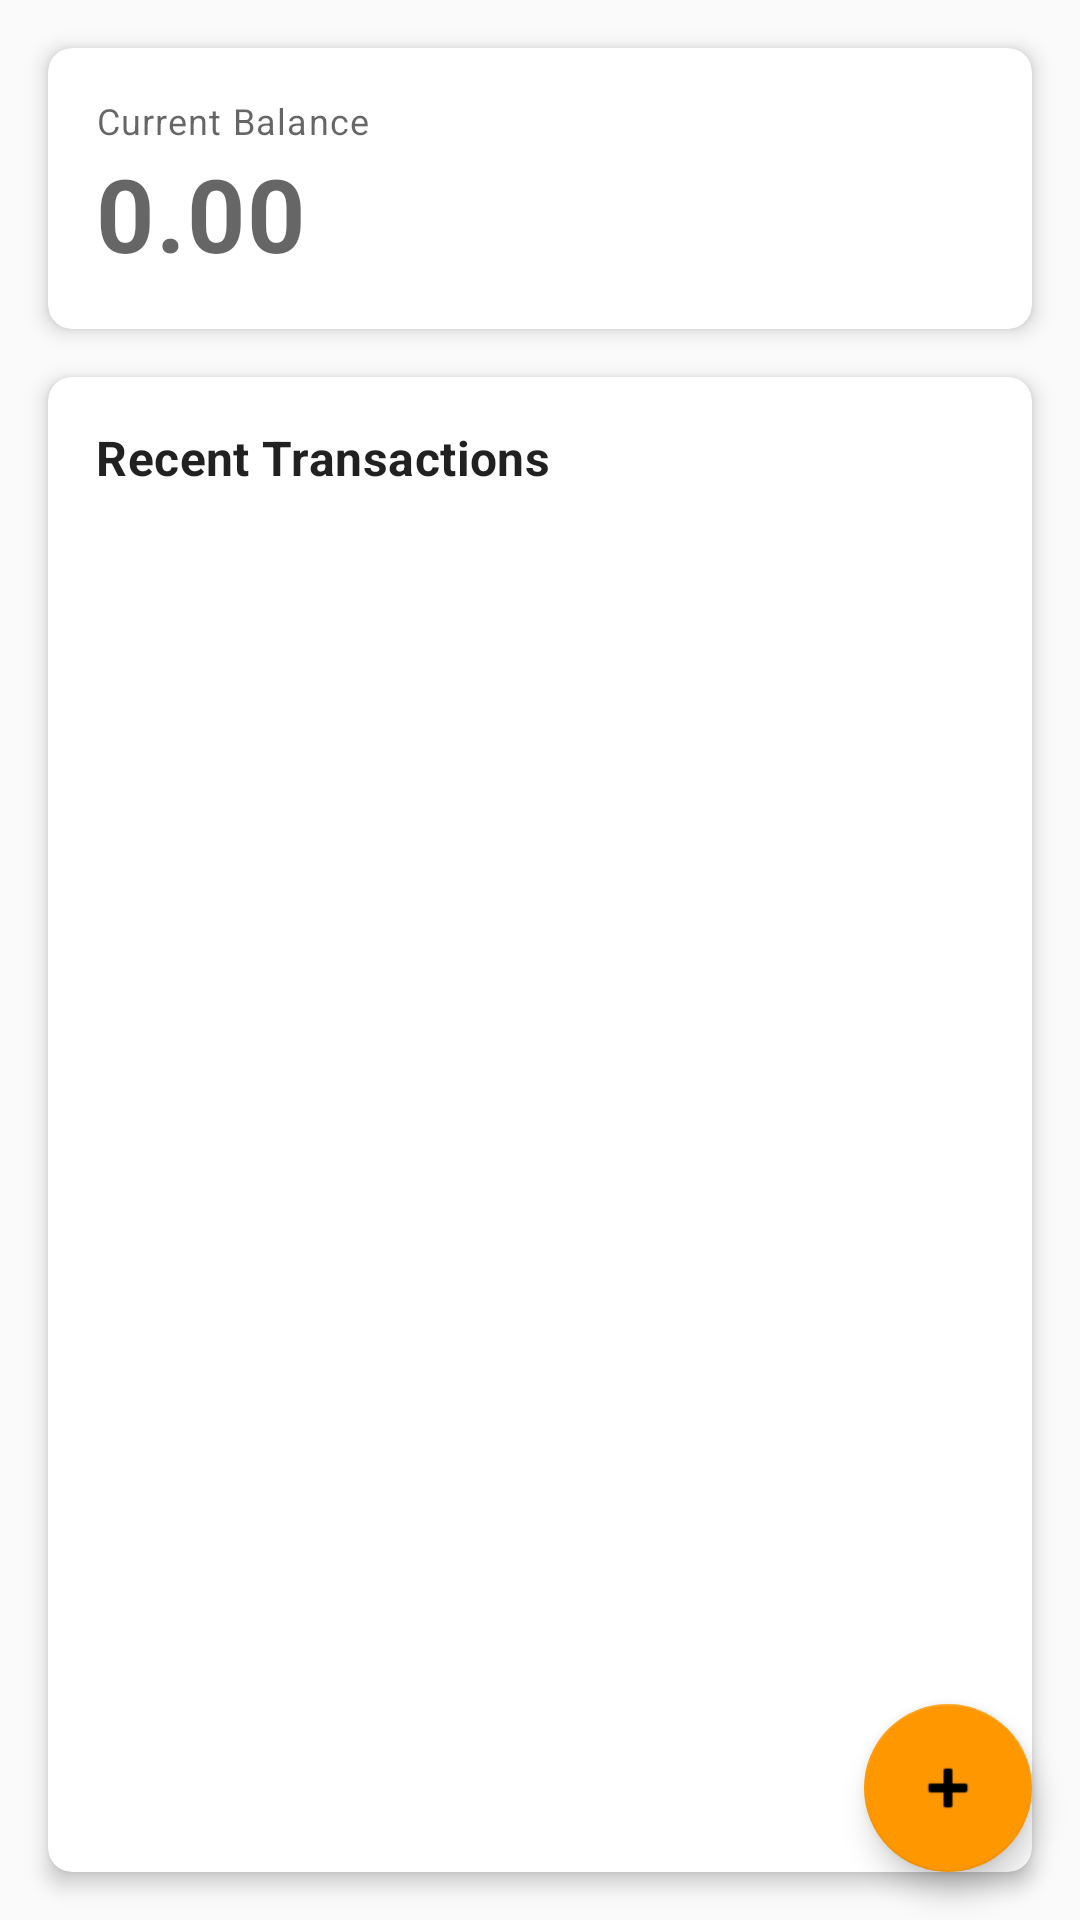

Produce the Android XML layout that renders to this screen, including the resource entries it uses.
<!-- AndroidManifest.xml: application theme Theme.PayDayLay -->
<!-- res/layout/fragment_dashboard.xml -->
<androidx.constraintlayout.widget.ConstraintLayout xmlns:android="http://schemas.android.com/apk/res/android"
    xmlns:app="http://schemas.android.com/apk/res-auto"
    android:layout_width="match_parent"
    android:layout_height="match_parent">

    <androidx.cardview.widget.CardView
        android:id="@+id/card_balance"
        android:layout_width="match_parent"
        android:layout_height="wrap_content"
        android:layout_margin="16dp"
        app:cardCornerRadius="8dp"
        app:cardElevation="4dp"
        app:layout_constraintTop_toTopOf="parent">

        <LinearLayout
            android:layout_width="match_parent"
            android:layout_height="wrap_content"
            android:orientation="vertical"
            android:padding="16dp">

            <TextView
                android:layout_width="match_parent"
                android:layout_height="wrap_content"
                android:text="@string/current_balance"
                android:textAppearance="?attr/textAppearanceCaption" />

            <TextView
                android:id="@+id/text_balance"
                android:layout_width="match_parent"
                android:layout_height="wrap_content"
                android:text="@string/balance_placeholder"
                android:textAppearance="?attr/textAppearanceHeadline4"
                android:textStyle="bold" />
        </LinearLayout>
    </androidx.cardview.widget.CardView>

    <androidx.cardview.widget.CardView
        android:id="@+id/card_recent_transactions"
        android:layout_width="match_parent"
        android:layout_height="0dp"
        android:layout_margin="16dp"
        app:cardCornerRadius="8dp"
        app:cardElevation="4dp"
        app:layout_constraintBottom_toBottomOf="parent"
        app:layout_constraintTop_toBottomOf="@id/card_balance">

        <LinearLayout
            android:layout_width="match_parent"
            android:layout_height="wrap_content"
            android:orientation="vertical"
            android:padding="16dp">

            <TextView
                android:layout_width="match_parent"
                android:layout_height="wrap_content"
                android:text="@string/recent_transactions"
                android:textAppearance="?attr/textAppearanceSubtitle1"
                android:textStyle="bold" />

            <androidx.recyclerview.widget.RecyclerView
                android:id="@+id/recycler_recent_transactions"
                android:layout_width="match_parent"
                android:layout_height="match_parent"
                android:layout_marginTop="8dp" />
        </LinearLayout>
    </androidx.cardview.widget.CardView>

    <com.google.android.material.floatingactionbutton.FloatingActionButton
        android:id="@+id/fab_add_transaction"
        android:layout_width="wrap_content"
        android:layout_height="wrap_content"
        android:layout_margin="16dp"
        android:contentDescription="@string/add_transaction"
        app:layout_constraintBottom_toBottomOf="parent"
        app:layout_constraintEnd_toEndOf="parent"
        android:src="@android:drawable/ic_input_add" />

</androidx.constraintlayout.widget.ConstraintLayout>
<!-- resources referenced by this layout -->
<resources>
  <string name="add_transaction">Add Transaction</string>
  <string name="balance_placeholder">0.00</string>
  <string name="current_balance">Current Balance</string>
  <string name="recent_transactions">Recent Transactions</string>
  <style name="Theme.PayDayLay" parent="Theme.MaterialComponents.DayNight.NoActionBar">
          
          <item name="colorPrimary">@color/primary</item>
          <item name="colorPrimaryVariant">@color/primary_dark</item>
          <item name="colorOnPrimary">@color/white</item>
          
          <item name="colorSecondary">@color/accent</item>
          <item name="colorSecondaryVariant">@color/accent_dark</item>
          <item name="colorOnSecondary">@color/black</item>
          
          <item name="android:statusBarColor">?attr/colorPrimaryVariant</item>
          
          <item name="android:colorBackground">@color/background</item>
          <item name="colorSurface">@color/surface</item>
          <item name="colorOnBackground">@color/on_background</item>
          <item name="colorOnSurface">@color/on_surface</item>
      </style>
  <color name="primary">#4CAF50</color>
  <color name="primary_dark">#388E3C</color>
  <color name="white">#FFFFFFFF</color>
  <color name="accent">#FF9800</color>
  <color name="accent_dark">#F57C00</color>
  <color name="black">#FF000000</color>
  <color name="background">#FAFAFA</color>
  <color name="surface">#FFFFFF</color>
  <color name="on_background">#212121</color>
  <color name="on_surface">#212121</color>
</resources>
